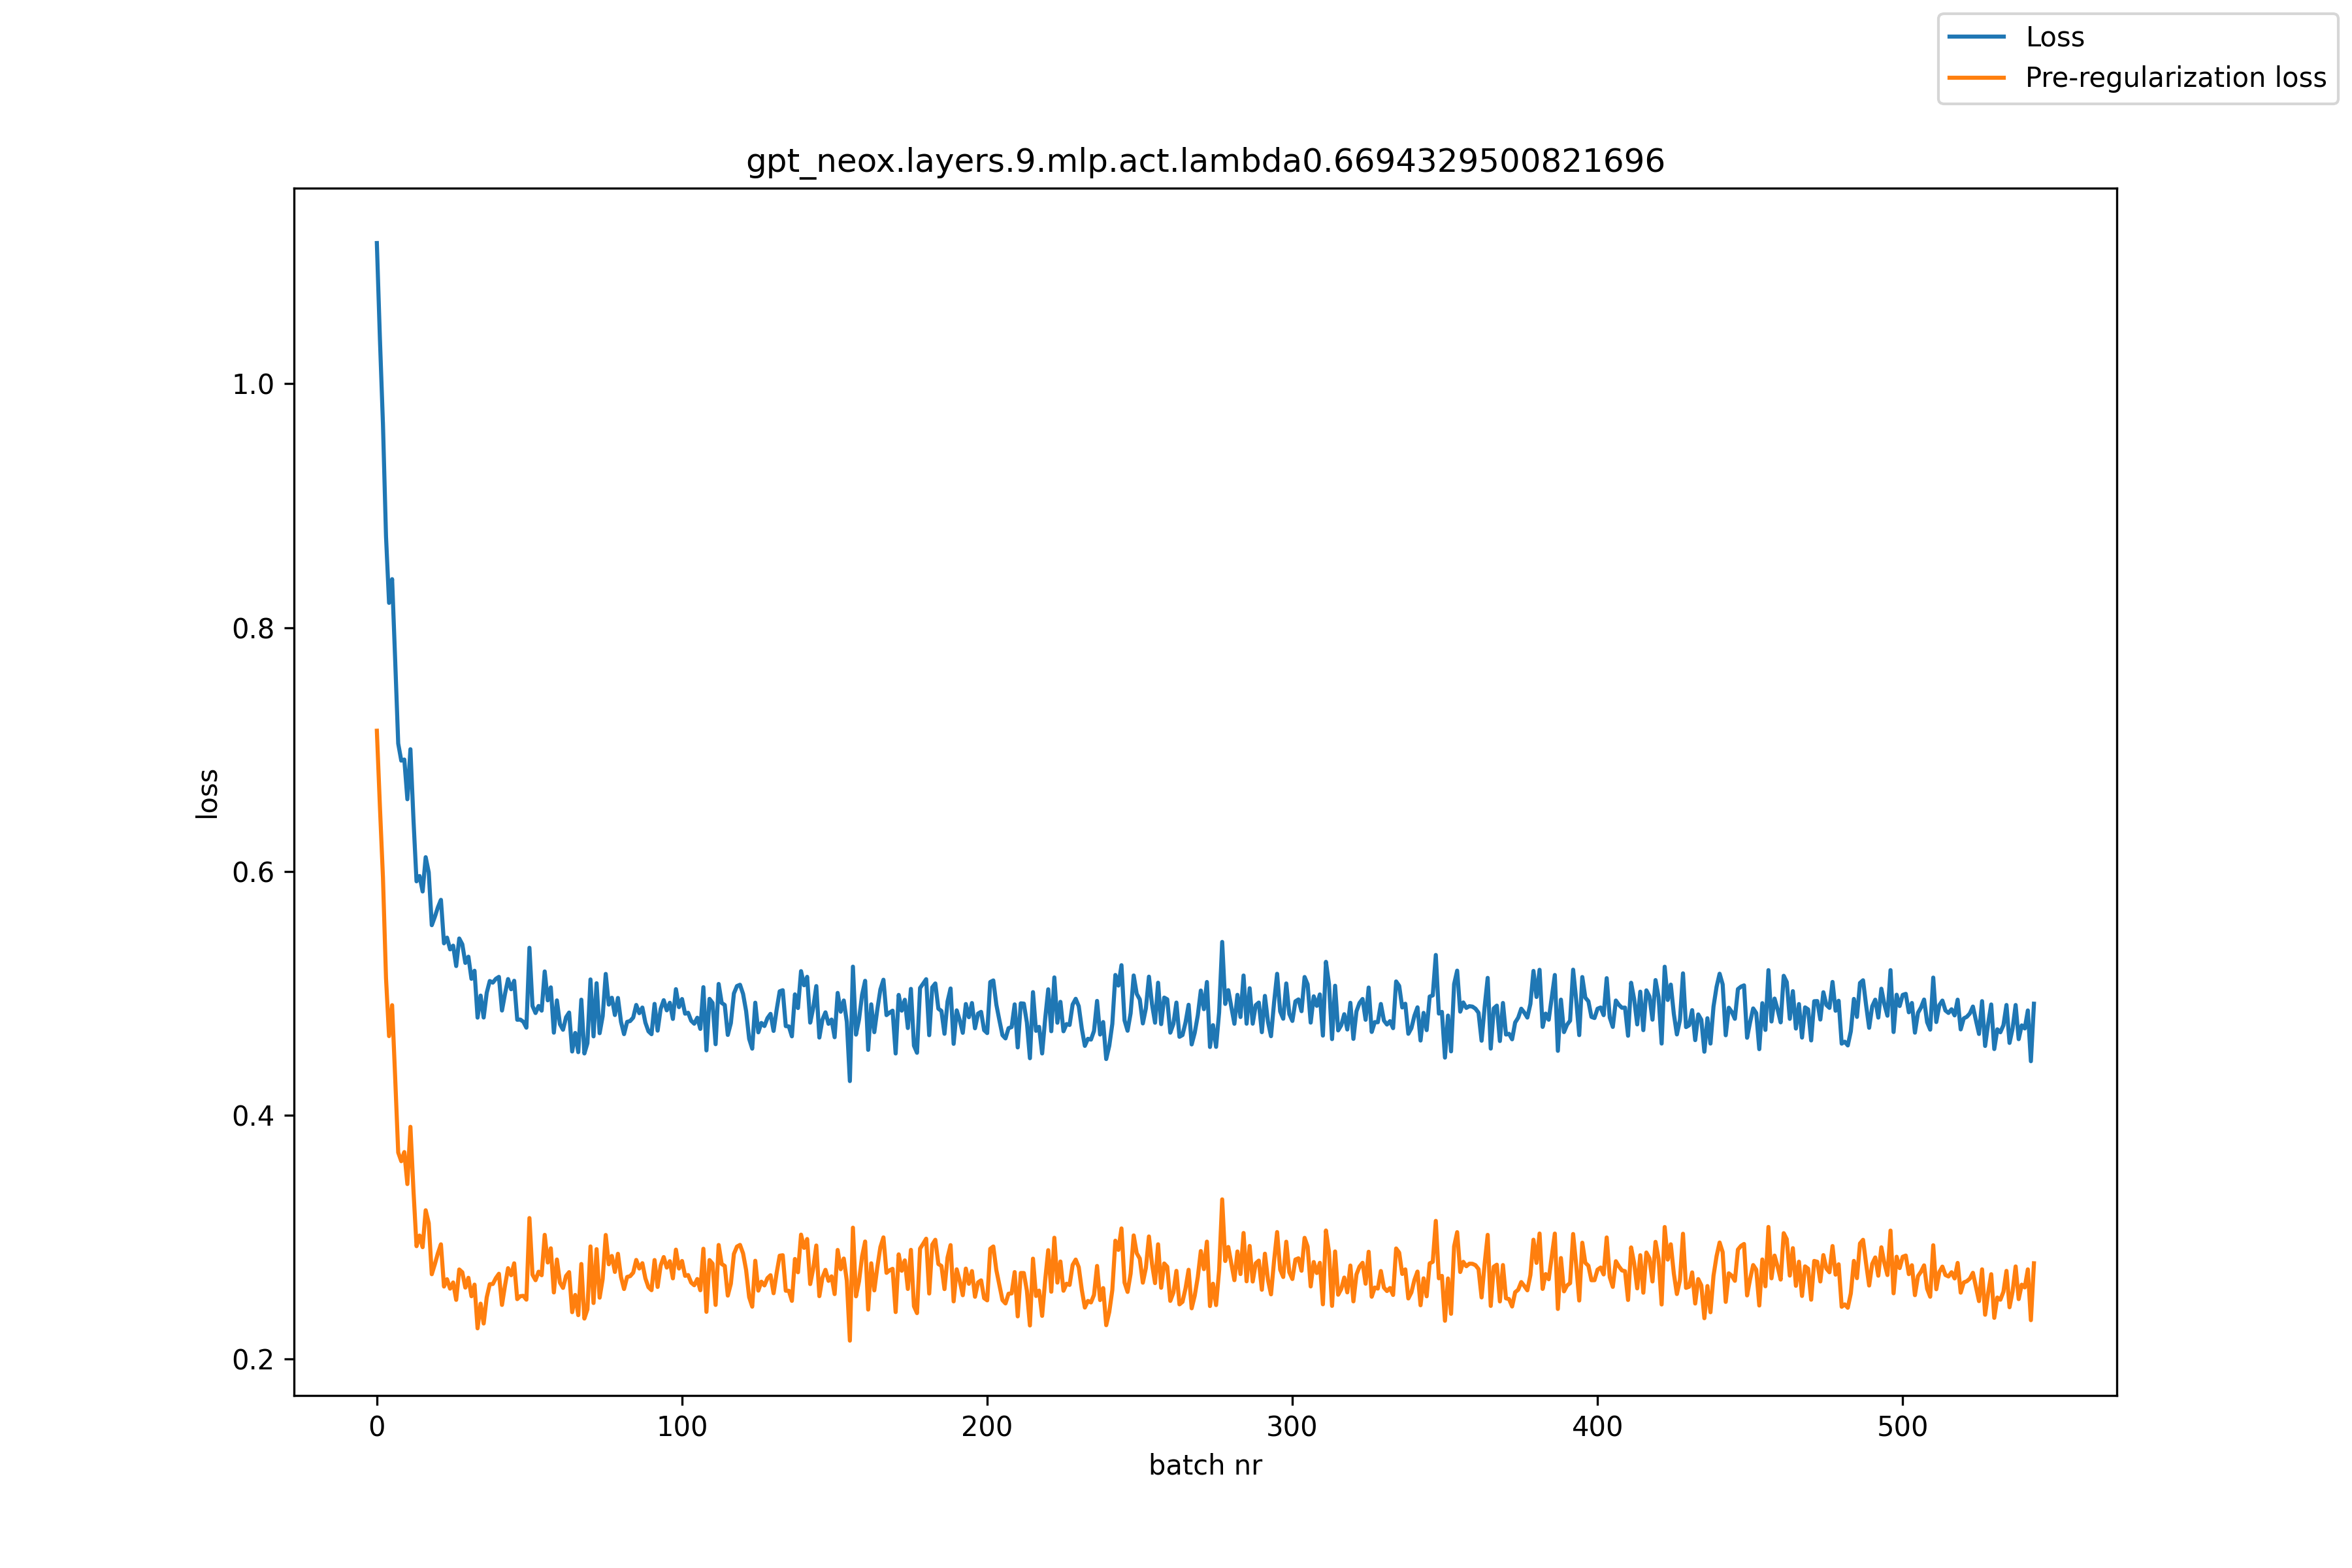

The data file committed next to this chart (first rows):
, loss, pre_reg_loss
0, 1.115, 0.7154
1, 1.037, 0.6533
2, 0.9669, 0.595
3, 0.8749, 0.5125
4, 0.8203, 0.4648
5, 0.8397, 0.4902
6, 0.7735, 0.4309
7, 0.7049, 0.3693
8, 0.6908, 0.3622
9, 0.6917, 0.3697
10, 0.6592, 0.3434
11, 0.7002, 0.3904
12, 0.6424, 0.3381
13, 0.5918, 0.2925
14, 0.5962, 0.3012
15, 0.5835, 0.2916
16, 0.6116, 0.3219
17, 0.5992, 0.3114
18, 0.5558, 0.2695
19, 0.5627, 0.2776
20, 0.5704, 0.2866
21, 0.5766, 0.294
22, 0.5409, 0.2593
23, 0.5456, 0.2653
24, 0.536, 0.2576
25, 0.539, 0.2627
26, 0.5223, 0.2484
27, 0.5449, 0.2734
28, 0.5402, 0.271
29, 0.5249, 0.2585
30, 0.53, 0.2665
31, 0.5118, 0.2514
32, 0.5185, 0.2609
33, 0.48, 0.2251
34, 0.4981, 0.2453
35, 0.4801, 0.229
36, 0.5003, 0.2504
37, 0.51, 0.2613
38, 0.5087, 0.2614
39, 0.5118, 0.2663
40, 0.5134, 0.2698
41, 0.4858, 0.2443
42, 0.4996, 0.2602
43, 0.5116, 0.2744
44, 0.5033, 0.2687
45, 0.5102, 0.2784
46, 0.4782, 0.249
47, 0.4784, 0.2514
48, 0.4766, 0.2517
49, 0.4717, 0.2486
50, 0.5373, 0.3155
51, 0.4895, 0.269
52, 0.4838, 0.2646
53, 0.4896, 0.2715
54, 0.4857, 0.2686
55, 0.5179, 0.3018
56, 0.4942, 0.2791
57, 0.5048, 0.2907
58, 0.4677, 0.2545
59, 0.4941, 0.2815
... 484 more rows
